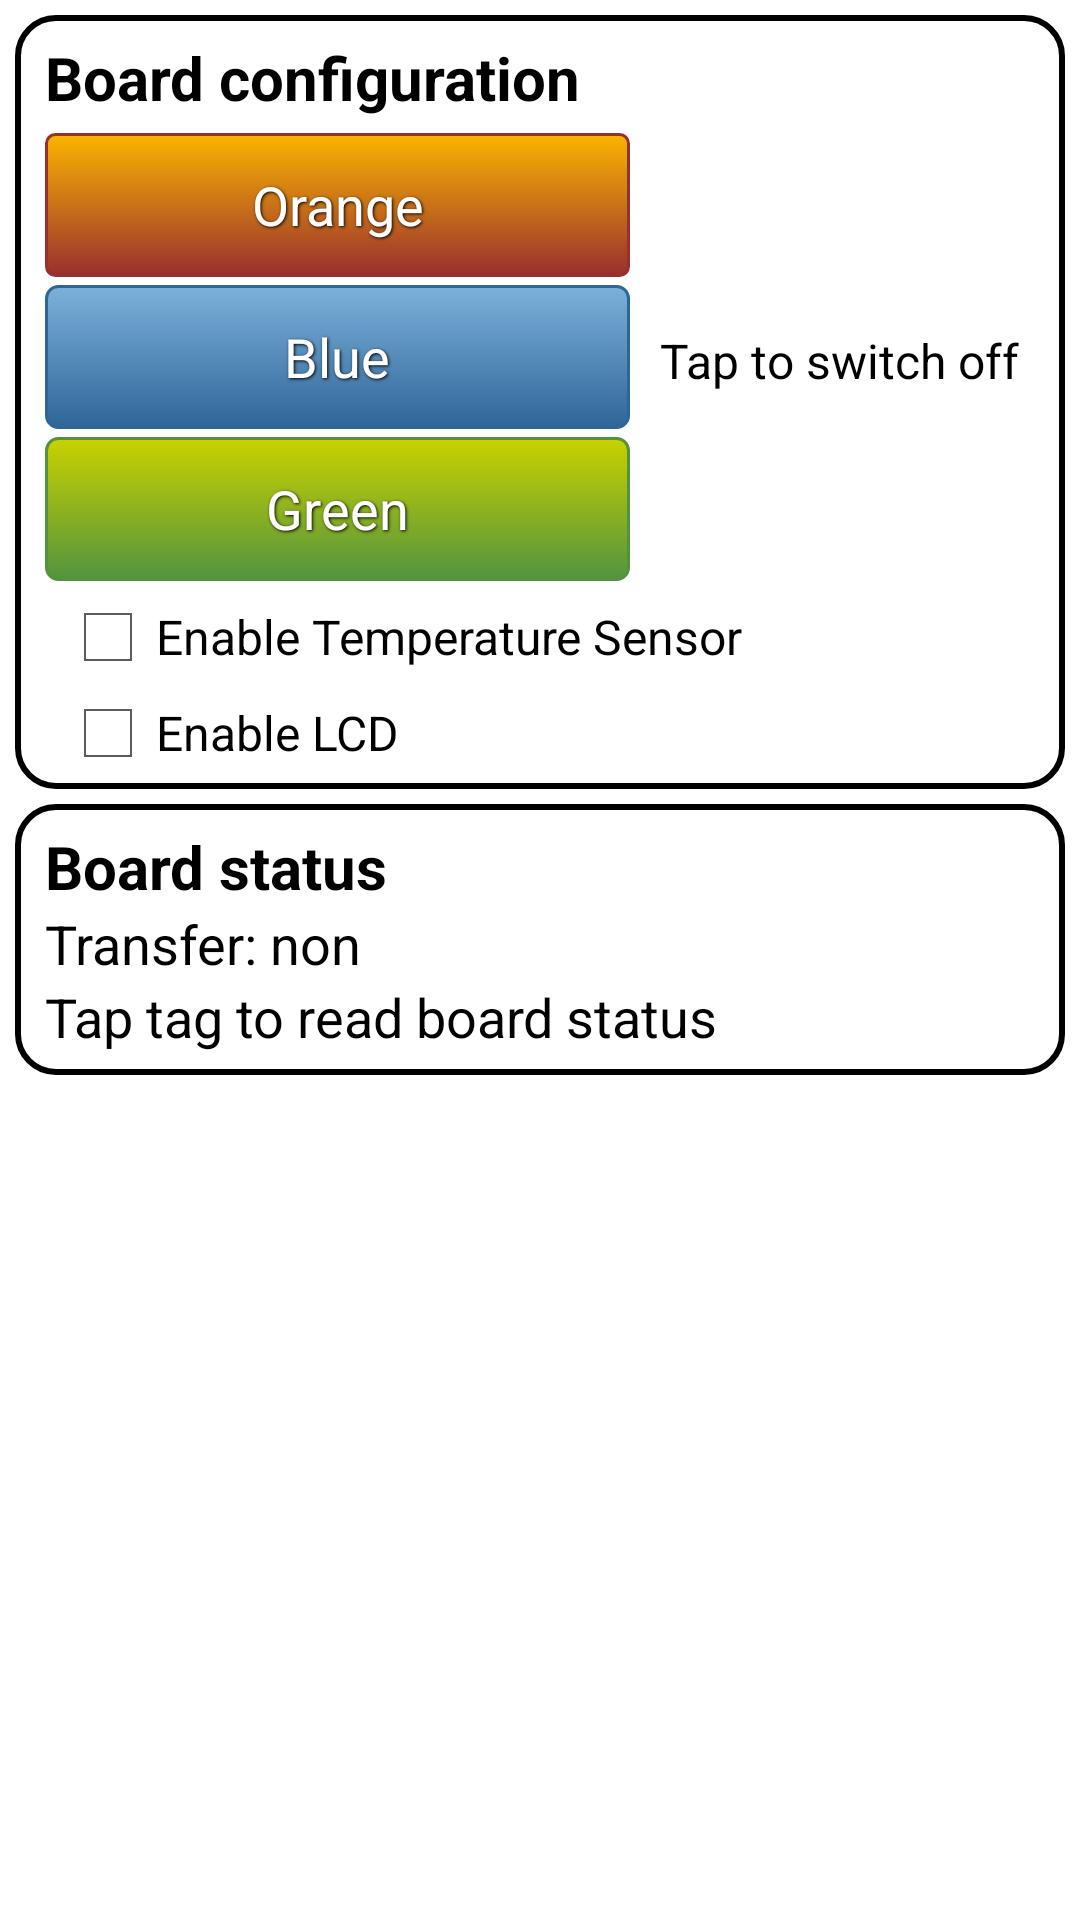

Layout XML and referenced resources for this Android screen:
<!-- AndroidManifest.xml: application theme android:Theme.Holo.Light.NoActionBar.Fullscreen -->
<!-- res/layout/fragment_leddemo.xml -->
<?xml version="1.0" encoding="utf-8"?>
<ScrollView xmlns:android="http://schemas.android.com/apk/res/android"
    android:layout_width="fill_parent"
    android:layout_height="fill_parent" >

    <LinearLayout
        android:layout_width="fill_parent"
        android:layout_height="wrap_content"
        android:orientation="vertical" >

        <LinearLayout
            android:layout_width="fill_parent"
            android:layout_height="wrap_content"
            android:layout_margin="5dp"
            android:background="@drawable/layout_background_section"
            android:orientation="vertical"
            android:paddingBottom="2.5dp" >

            <TextView
                android:layout_width="wrap_content"
                android:layout_height="wrap_content"
                android:text="@string/layout_output"
                android:textColor="#000000"
                android:textSize="20sp"
                android:textStyle="bold" />

            <LinearLayout
                android:layout_width="fill_parent"
                android:layout_height="wrap_content"
                android:layout_marginTop="5dp"
                android:baselineAligned="false"
                android:weightSum="2" >

                <LinearLayout
                    android:layout_width="0dp"
                    android:layout_height="wrap_content"
                    android:layout_weight="1.2"
                    android:orientation="vertical" >

                    <Button
                        android:id="@+id/redButton"
                        android:layout_width="fill_parent"
                        android:layout_height="wrap_content"
                        android:layout_marginBottom="2.5dp"
                        android:background="@drawable/btn_orange"
                        android:shadowColor="#000000"
                        android:shadowDx="1"
                        android:shadowDy="1"
                        android:shadowRadius="2"
                        android:text="@string/orange"
                        android:textColor="@android:color/white" />

                    <Button
                        android:id="@+id/blueButton"
                        android:layout_width="fill_parent"
                        android:layout_height="wrap_content"
                        android:layout_marginBottom="2.5dp"
                        android:background="@drawable/btn_blue"
                        android:shadowColor="#000000"
                        android:shadowDx="1"
                        android:shadowDy="1"
                        android:shadowRadius="2"
                        android:text="@string/blue"
                        android:textColor="@android:color/white" />

                    <Button
                        android:id="@+id/greenButton"
                        android:layout_width="fill_parent"
                        android:layout_height="wrap_content"
                        android:layout_marginBottom="2.5dp"
                        android:background="@drawable/btn_green"
                        android:shadowColor="#000000"
                        android:shadowDx="1"
                        android:shadowDy="1"
                        android:shadowRadius="2"
                        android:text="@string/green"
                        android:textColor="@android:color/white" />

                    <Button
                        android:id="@+id/offButton"
                        android:layout_width="fill_parent"
                        android:layout_height="wrap_content"
                        android:background="@drawable/btn_off"
                        android:shadowColor="#000000"
                        android:shadowDx="1"
                        android:shadowDy="1"
                        android:shadowRadius="2"
                        android:text="@string/off"
                        android:textColor="@android:color/white"
                        android:visibility="gone" />
                </LinearLayout>

                <LinearLayout
                    android:layout_width="0dp"
                    android:layout_height="wrap_content"
                    android:layout_gravity="center"
                    android:layout_marginLeft="5dp"
                    android:layout_weight="0.8"
                    android:orientation="vertical" >

                    <ImageView
                        android:id="@+id/trafficlight"
                        android:layout_width="wrap_content"
                        android:layout_height="wrap_content"
                        android:layout_gravity="center_horizontal"
                        android:contentDescription="@string/nxp"
                        android:src="@drawable/ntagblue" />

                    <TextView
                        android:id="@+id/textSelectColor"
                        android:layout_width="wrap_content"
                        android:layout_height="wrap_content"
                        android:layout_gravity="center_horizontal"
                        android:text="@string/tap_switch_off"
                        android:textColor="#000000"
                        android:textSize="16sp" />
                </LinearLayout>
            </LinearLayout>

            <CheckBox
                android:id="@+id/Temp_Sensor_checkbox"
                android:layout_width="wrap_content"
                android:layout_height="wrap_content"
                android:layout_marginLeft="5dp"
                android:text="@string/temperature"
                android:textColor="#000000" />

            <CheckBox
                android:id="@+id/LCD_checkbox"
                android:layout_width="wrap_content"
                android:layout_height="wrap_content"
                android:layout_marginLeft="5dp"
                android:text="@string/lcd"
                android:textColor="#000000" />

            <CheckBox
                android:id="@+id/Ndef_Scroll_checkbox"
                android:layout_width="wrap_content"
                android:layout_height="wrap_content"
                android:layout_marginLeft="30dp"
                android:text="@string/scroll"
                android:textColor="#000000"
                android:visibility="gone" />
        </LinearLayout>

        <LinearLayout
            android:layout_width="fill_parent"
            android:layout_height="wrap_content"
            android:layout_marginBottom="5dp"
            android:layout_marginLeft="5dp"
            android:layout_marginRight="5dp"
            android:background="@drawable/layout_background_section"
            android:orientation="vertical" >

            <TextView
                android:layout_width="wrap_content"
                android:layout_height="wrap_content"
                android:text="@string/layout_input_led"
                android:textColor="#000000"
                android:textSize="20sp"
                android:textStyle="bold" />

            <TextView
                android:id="@+id/TransferDirection"
                android:layout_width="wrap_content"
                android:layout_height="wrap_content"
                android:text="@string/transferdirection"
                android:textColor="#000000"
                android:textSize="18sp" />

            <TextView
                android:id="@+id/textCallback"
                android:layout_width="wrap_content"
                android:layout_height="wrap_content"
                android:text="@string/readConf"
                android:textColor="#000000"
                android:textSize="18sp" />

            <ImageView
                android:id="@+id/nxp_pressed_buttons"
                android:layout_width="wrap_content"
                android:layout_height="wrap_content"
                android:layout_gravity="center_horizontal"
                android:src="@mipmap/no_pressed" />
        </LinearLayout>
    </LinearLayout>

</ScrollView>
<!-- resources referenced by this layout -->
<resources>
  <!-- drawable btn_blue (drawable) -->
  <?xml version="1.0" encoding="utf-8"?>
  <selector xmlns:android="http://schemas.android.com/apk/res/android">
      <item android:state_pressed="true" >
          <shape>
              <solid
                  android:color="#7BB1D9" />
              <stroke
                  android:width="1dp"
                  android:color="#2f6699" />
              <corners
                  android:radius="3dp" />
              <padding
                  android:left="10dp"
                  android:top="10dp"
                  android:right="10dp"
                  android:bottom="10dp" />
          </shape>
      </item>
      <item>
          <shape>
              <gradient
                  android:startColor="#7BB1D9"
                  android:endColor="#2f6699"
                  android:angle="270" />
              <stroke
                  android:width="1dp"
                  android:color="#2f6699" />
              <corners
                  android:radius="4dp" />
              <padding
                  android:left="10dp"
                  android:top="10dp"
                  android:right="10dp"
                  android:bottom="10dp" />
          </shape>
      </item>
  </selector>
  <!-- drawable btn_off (drawable) -->
  <?xml version="1.0" encoding="utf-8"?>
  <selector xmlns:android="http://schemas.android.com/apk/res/android">
      <item android:state_pressed="true" >
          <shape>
              <solid
                  android:color="#D0D0D0" />
              <stroke
                  android:width="1dp"
                  android:color="#000000" />
              <corners
                  android:radius="3dp" />
              <padding
                  android:left="10dp"
                  android:top="10dp"
                  android:right="10dp"
                  android:bottom="10dp" />
          </shape>
      </item>
      <item>
          <shape>
              <gradient
                  android:startColor="#FFFFFF"
                  android:endColor="#B0B0B0"
                  android:angle="270" />
              <stroke
                  android:width="1dp"
                  android:color="#000000" />
              <corners
                  android:radius="4dp" />
              <padding
                  android:left="10dp"
                  android:top="10dp"
                  android:right="10dp"
                  android:bottom="10dp" />
          </shape>
      </item>
  </selector>
  <!-- drawable layout_background_section (drawable) -->
  <?xml version="1.0" encoding="utf-8"?>
  <shape xmlns:android="http://schemas.android.com/apk/res/android" >
      <stroke
          android:width="2dp"
          android:color="#000000" />
      
      <solid android:color="#FFFFFF" />
  
      <corners 
          android:radius="12.5dp" />
  
      <padding
          android:bottom="7.5dp"
          android:left="10dp"
          android:right="10dp"
          android:top="7.5dp" />
  </shape>
  <string name="blue">Blue</string>
  <string name="green">Green</string>
  <string name="layout_input_led">Board status</string>
  <string name="layout_output">Board configuration</string>
  <string name="lcd">Enable LCD</string>
  <string name="nxp">NXP</string>
  <string name="off">OFF</string>
  <string name="orange">Orange</string>
  <string name="readConf">Tap tag to read board status</string>
  <string name="scroll">Display NDEF message on LCD</string>
  <string name="tap_switch_off">Tap to switch off</string>
  <string name="temperature">Enable Temperature Sensor</string>
  <string name="transferdirection">Transfer: non</string>
</resources>
